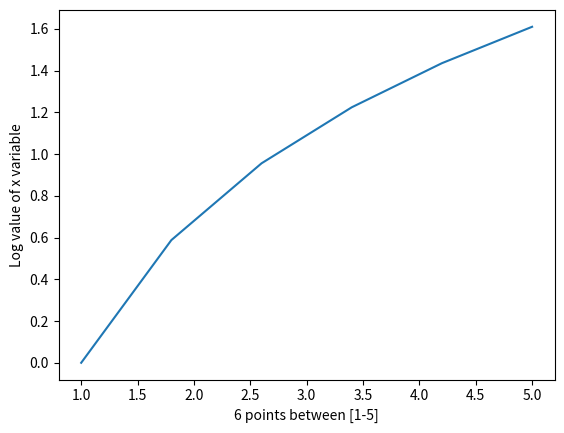

Generate this figure with matplotlib:
'''
Created on Aug 27, 2019

@author: admin
'''
import matplotlib.pyplot as plt
import numpy as np

x = np.linspace(1, 5, 6)
y = np.log(x)

plt.xlabel('6 points between [1-5]')
plt.ylabel('Log value of x variable')
plt.plot(x,y)
plt.show()